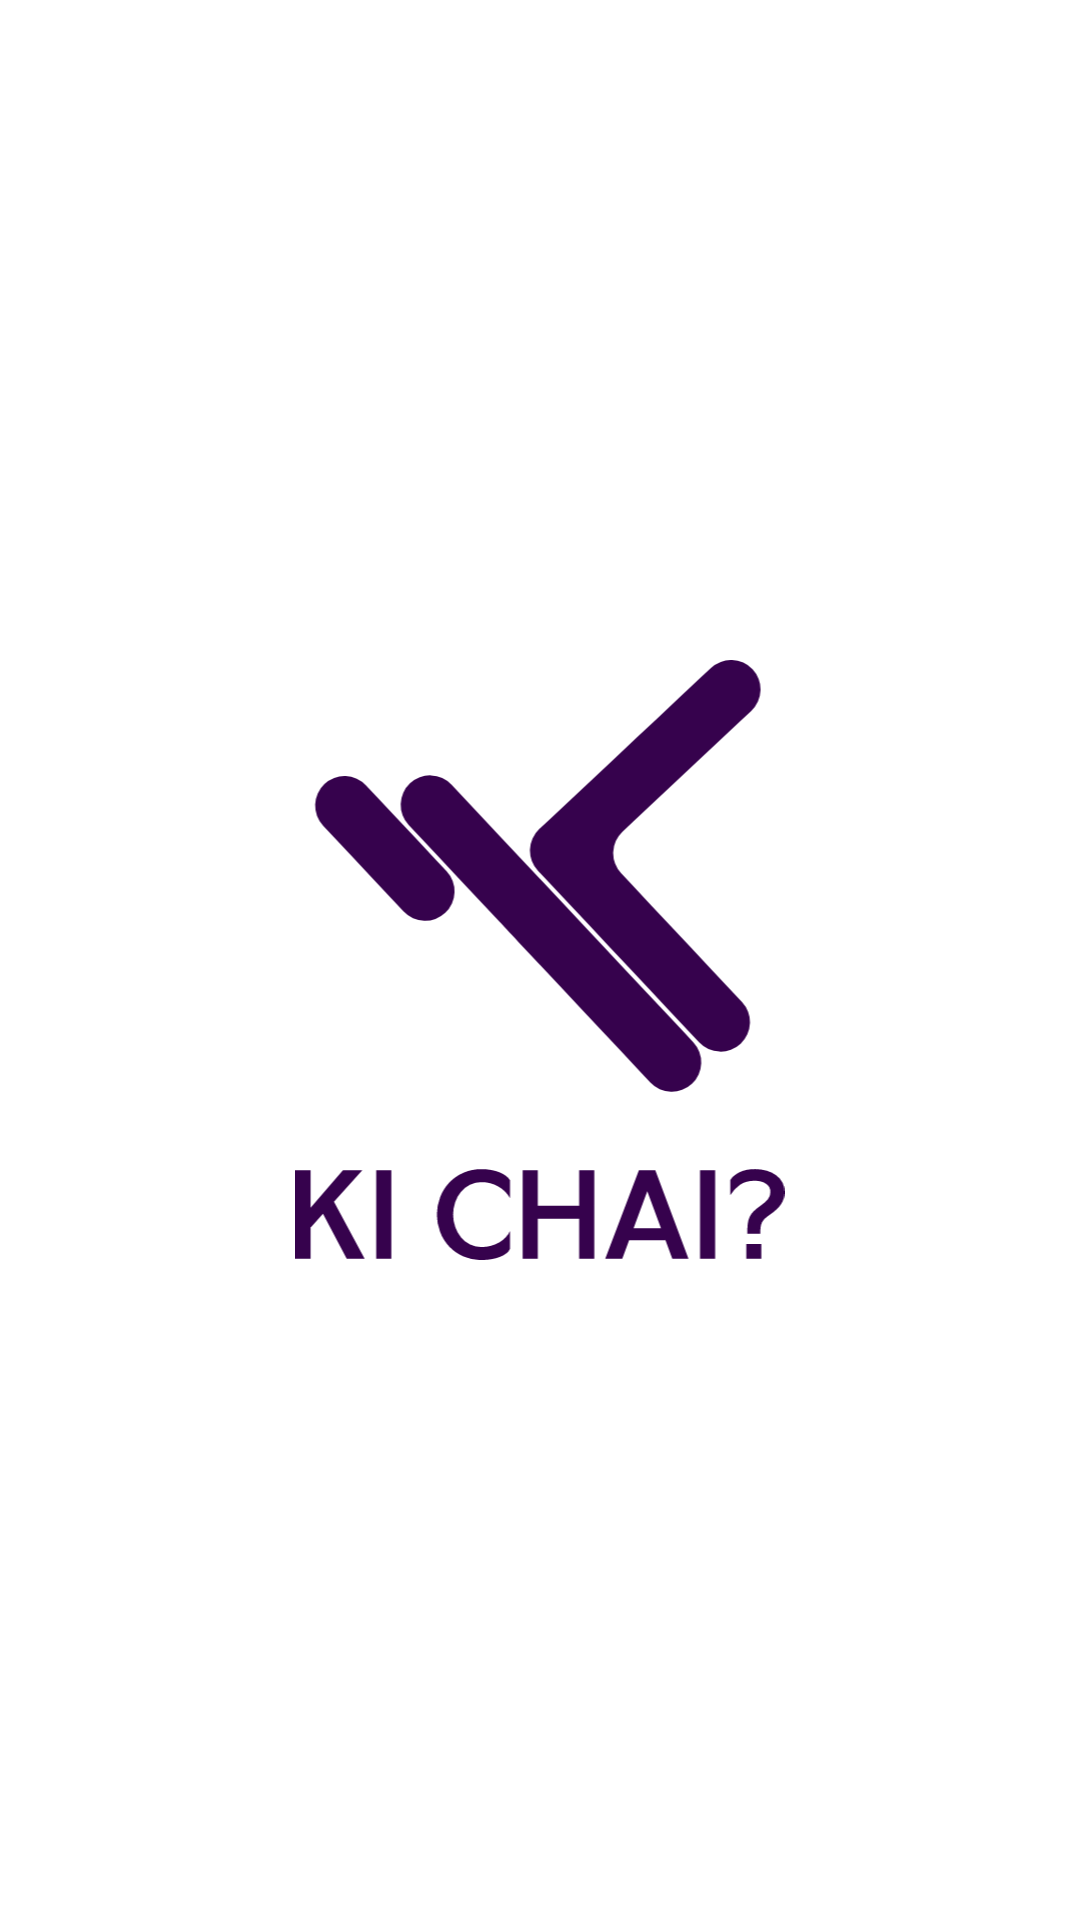

Write the Android layout XML for this screen, with the resource values it uses.
<!-- AndroidManifest.xml: activity theme Theme.Design.NoActionBar -->
<!-- res/layout/activity_main.xml -->
<?xml version="1.0" encoding="utf-8"?>
<androidx.constraintlayout.widget.ConstraintLayout xmlns:android="http://schemas.android.com/apk/res/android"
    xmlns:app="http://schemas.android.com/apk/res-auto"
    xmlns:tools="http://schemas.android.com/tools"
    android:layout_width="match_parent"
    android:layout_height="match_parent"
    tools:context=".ui.MainActivity"
    android:background="@color/White">

    <ImageView
        android:id="@+id/splash_logo"
        android:layout_width="200dp"
        android:layout_height="200dp"
        android:src="@drawable/ic_logo_with_typeface_2"
        app:layout_constraintBottom_toBottomOf="parent"
        app:layout_constraintEnd_toEndOf="parent"
        app:layout_constraintStart_toStartOf="parent"
        app:layout_constraintTop_toTopOf="parent" />

</androidx.constraintlayout.widget.ConstraintLayout>
<!-- resources referenced by this layout -->
<resources>
  <color name="White">#FFFFFF</color>
  <!-- drawable ic_logo_with_typeface_2: vector/xml drawable (drawable, 4048 chars, omitted) -->
</resources>
